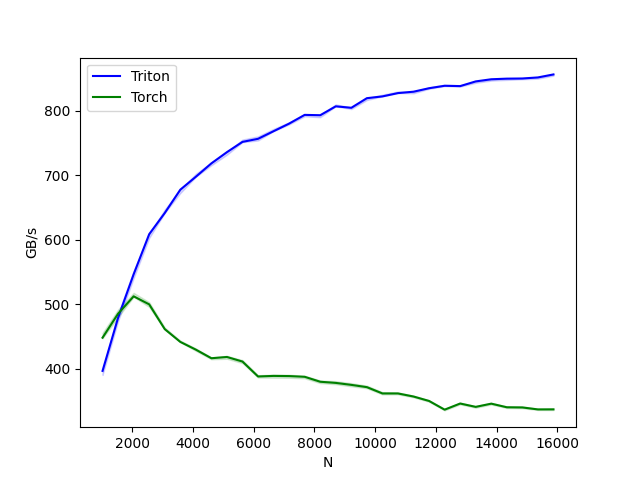

The file beside this chart, header and first rows:
N, Triton, Torch
1024, 396.4, 447.9
1536, 478.8, 485.1
2048, 546.1, 512
2560, 608.3, 499.5
3072, 641.1, 461.2
3584, 677.3, 441.3
4096, 697.3, 429.3
4608, 718.1, 416
5120, 735.5, 418
5632, 751.5, 410.8
6144, 756.2, 387.7
6656, 768, 388.6
7168, 779.7, 388.3
7680, 793.3, 387.2
8192, 792.8, 379.6
8704, 806.5, 377.8
9216, 804.3, 374.7
9728, 819.2, 371.2
10240, 821.9, 361.4
10752, 827.1, 361.4
11264, 829.3, 356.6
11776, 834.6, 349.8
12288, 838.4, 336.3
12800, 837.9, 345.8
13312, 845.2, 340.6
13824, 848.5, 345.6
14336, 849.5, 340
14848, 849.7, 339.7
15360, 851.4, 336.7
15872, 856, 336.8
